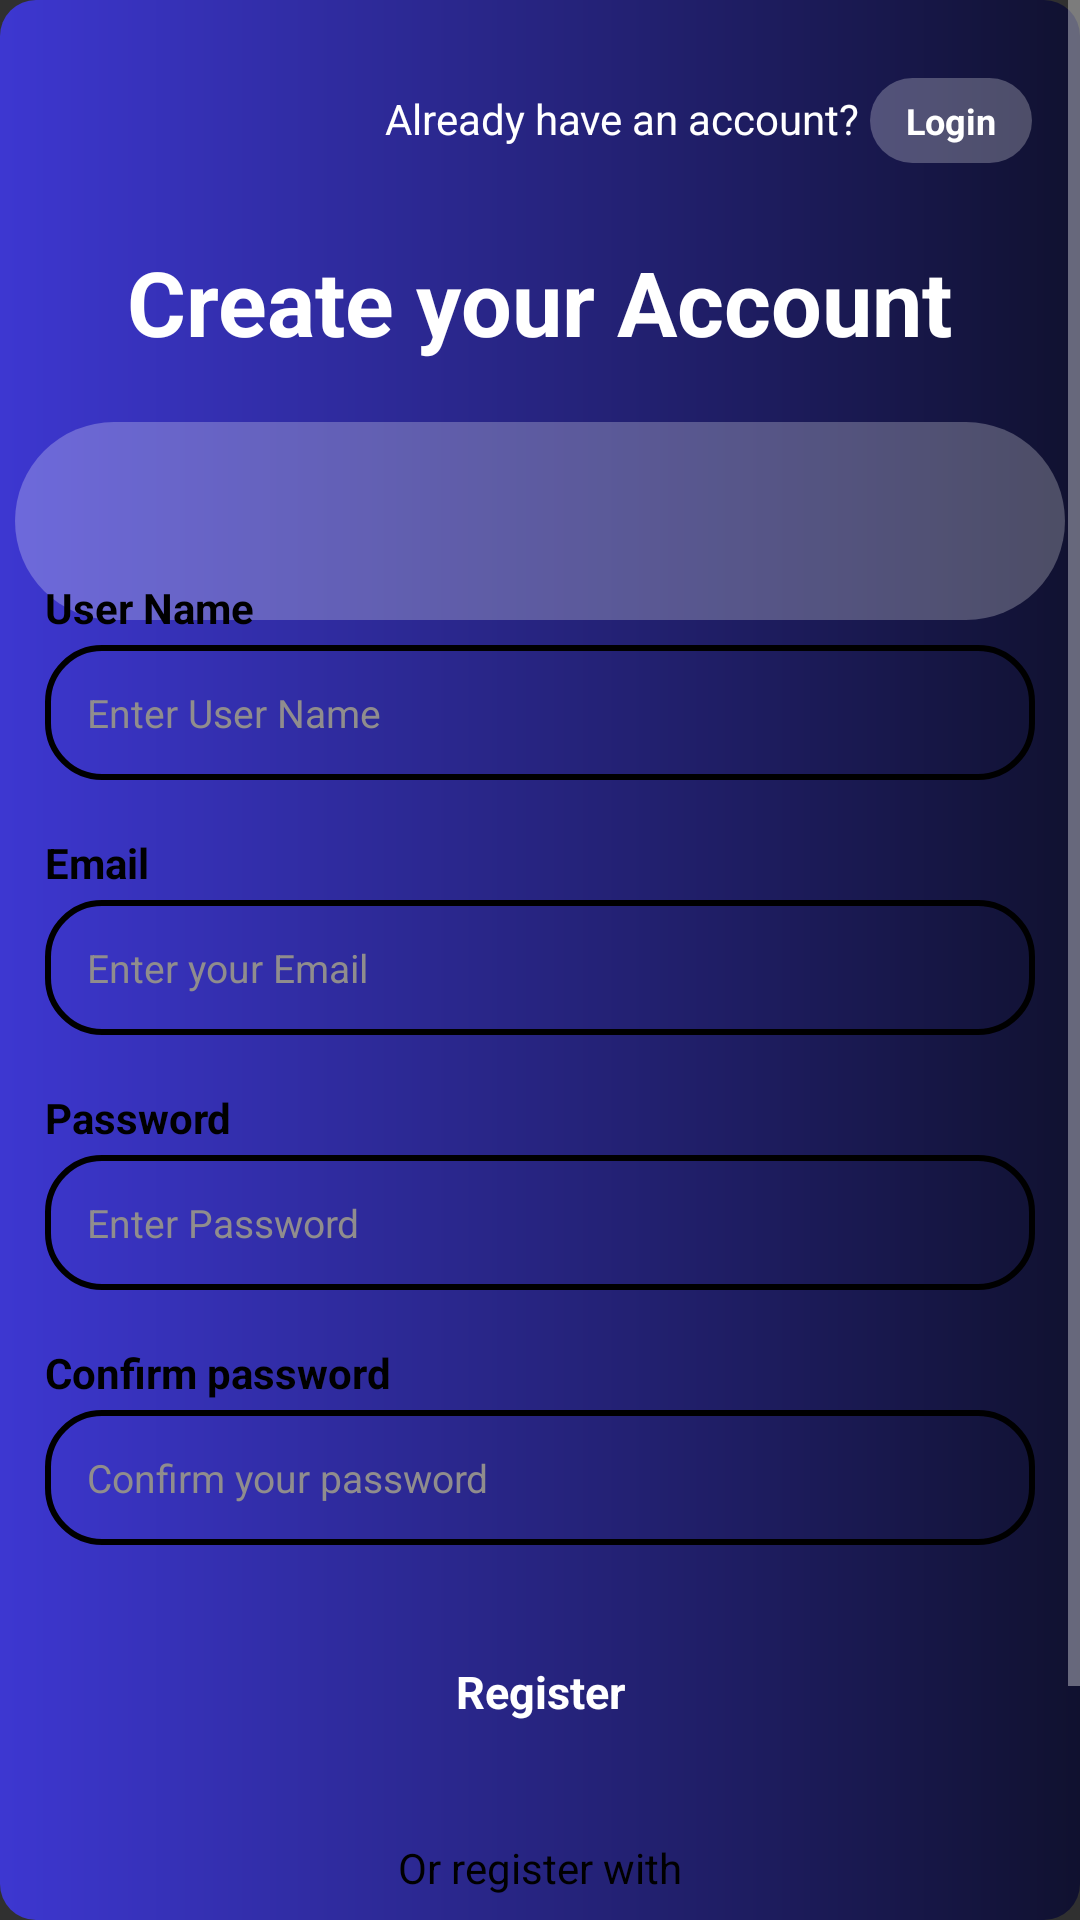

The Android layout XML behind this screen, and the referenced resources:
<!-- AndroidManifest.xml: application theme Theme.AppCompat.NoActionBar -->
<!-- res/layout/activity_registor.xml -->
<?xml version="1.0" encoding="utf-8"?>
<ScrollView xmlns:android="http://schemas.android.com/apk/res/android"
    xmlns:tools="http://schemas.android.com/tools"
    android:layout_width="match_parent"
    android:layout_height="match_parent"
    android:background="@drawable/bg_gradient"
    android:fillViewport="true">

    <LinearLayout
        android:layout_width="match_parent"
        android:layout_height="wrap_content"
        android:orientation="vertical">

        <LinearLayout
            android:layout_width="match_parent"
            android:layout_height="wrap_content"
            android:gravity="end"
            android:orientation="horizontal"
            android:padding="16dp"
            android:layout_marginTop="10dp">

            <TextView
                android:layout_width="wrap_content"
                android:layout_height="wrap_content"
                android:text="Already have an account? "
                android:textColor="@color/white"
                android:textSize="14sp" />

            <TextView
                android:id="@+id/tvLoginLink"
                android:layout_width="wrap_content"
                android:layout_height="wrap_content"
                android:background="@drawable/button_bg"
                android:backgroundTint="#40FFFFFF"
                android:clickable="true"
                android:focusable="true"
                android:paddingHorizontal="12dp"
                android:paddingVertical="6dp"
                android:text="Login"
                android:textColor="@color/white"
                android:textSize="12sp"
                android:textStyle="bold"
                tools:ignore="TouchTargetSizeCheck" />
        </LinearLayout>

        <TextView
            android:layout_width="wrap_content"
            android:layout_height="wrap_content"
            android:layout_gravity="center_horizontal"
            android:layout_marginTop="10dp"
            android:layout_marginBottom="20dp"
            android:text="Create your Account"
            android:textColor="@color/white"
            android:textSize="30sp"
            android:textStyle="bold" />

        
        <View
            android:layout_width="match_parent"
            android:layout_height="66dp"
            android:layout_marginHorizontal="5dp"
            android:background="@drawable/button_bg"
            android:backgroundTint="#40FFFFFF" />

        <LinearLayout
            android:layout_width="match_parent"
            android:layout_height="match_parent"
            android:layout_marginTop="-45dp"
            android:background="@drawable/card_bg"
            android:orientation="vertical"
            android:padding="15dp">

            <LinearLayout
                android:layout_width="match_parent"
                android:layout_height="wrap_content"
                android:orientation="vertical">

                <TextView
                    android:layout_width="wrap_content"
                    android:layout_height="wrap_content"
                    android:layout_marginTop="16dp"
                    android:text="User Name"
                    android:textColor="#000"
                    android:textSize="14sp"
                    android:textStyle="bold" />

                <EditText
                    android:id="@+id/Name"
                    android:layout_width="match_parent"
                    android:layout_height="45dp"
                    android:layout_marginTop="3dp"
                    android:background="@drawable/edit_text"
                    android:hint="Enter User Name"
                    android:inputType="textPersonName"
                    android:paddingStart="14dp"
                    android:textSize="13sp"
                    android:paddingEnd="24dp"
                    android:textColor="#000000"
                    android:textColorHint="#908D8D"
                    tools:ignore="TouchTargetSizeCheck" />

                <TextView
                    android:layout_width="wrap_content"
                    android:layout_height="wrap_content"
                    android:layout_marginTop="18dp"
                    android:text="Email"
                    android:textColor="#000"
                    android:textSize="14sp"
                    android:textStyle="bold" />

                <EditText
                    android:id="@+id/etemal"
                    android:layout_width="match_parent"
                    android:layout_height="45dp"
                    android:layout_marginTop="3dp"
                    android:background="@drawable/edit_text"
                    android:hint="Enter your Email"
                    android:inputType="textEmailAddress"
                    android:textSize="13sp"
                    android:paddingStart="14dp"
                    android:paddingEnd="14dp"
                    android:textColor="#000"
                    android:textColorHint="#908D8D"
                    tools:ignore="TouchTargetSizeCheck" />

                <TextView
                    android:layout_width="wrap_content"
                    android:layout_height="wrap_content"
                    android:layout_marginTop="18dp"
                    android:text="Password"
                    android:textColor="#000"
                    android:textSize="14sp"
                    android:textStyle="bold" />


                <EditText
                    android:id="@+id/etPassword"
                    android:layout_width="match_parent"
                    android:layout_height="45dp"
                    android:layout_marginTop="3dp"
                    android:background="@drawable/edit_text"
                    android:hint="Enter Password"
                    android:inputType="textPassword"
                    android:paddingStart="14dp"
                    android:textSize="13sp"
                    android:paddingEnd="14dp"
                    android:textColor="#000000"
                    android:textColorHint="#908D8D"
                    tools:ignore="TouchTargetSizeCheck" />

                <TextView
                    android:layout_width="wrap_content"
                    android:layout_height="wrap_content"
                    android:layout_marginTop="18dp"
                    android:text="Confirm password"
                    android:textColor="#000"
                    android:textSize="14sp"
                    android:textStyle="bold" />

                <EditText
                    android:id="@+id/confirm_pass"
                    android:layout_width="match_parent"
                    android:layout_height="45dp"
                    android:layout_marginTop="3dp"
                    android:background="@drawable/edit_text"
                    android:hint="Confirm your password"
                    android:inputType="textPassword"
                    android:paddingStart="14dp"
                    android:textSize="13sp"
                    android:paddingEnd="14dp"
                    android:textColor="#000000"
                    android:textColorHint="#908D8D"
                    tools:ignore="TouchTargetSizeCheck" />

            </LinearLayout>

            <TextView
                android:id="@+id/btnRegister"
                android:layout_width="match_parent"
                android:layout_height="50dp"
                android:layout_marginTop="24dp"
                android:background="@drawable/button_gradient"
                android:clickable="true"
                android:focusable="true"
                android:gravity="center"
                android:text="Register"
                android:textAllCaps="false"
                android:textColor="@color/white"
                android:textSize="15sp"
                android:textStyle="bold" />

            <TextView
                android:layout_width="wrap_content"
                android:layout_height="wrap_content"
                android:layout_gravity="center_horizontal"
                android:layout_marginTop="24dp"
                android:text="Or register with"
                android:textColor="@color/black" />

            <LinearLayout
                android:layout_width="match_parent"
                android:layout_height="wrap_content"
                android:layout_marginTop="16dp"
                android:layout_marginBottom="16dp"
                android:orientation="horizontal">

                <TextView
                    android:layout_width="0dp"
                    android:layout_height="50dp"
                    android:layout_marginEnd="8dp"
                    android:layout_weight="1"
                    android:background="@drawable/button_bg"
                    android:backgroundTint="#D0CECE"
                    android:gravity="center"
                    android:text="Google"
                    android:textColor="@color/black" />

                <TextView
                    android:layout_width="0dp"
                    android:layout_height="50dp"
                    android:layout_marginStart="8dp"
                    android:layout_weight="1"
                    android:background="@drawable/button_bg"
                    android:backgroundTint="#D0CECE"
                    android:gravity="center"
                    android:text="Facebook"
                    android:textColor="@color/black" />
            </LinearLayout>

        </LinearLayout>

    </LinearLayout>
</ScrollView>
<!-- resources referenced by this layout -->
<resources>
  <color name="black">#FF000000</color>
  <color name="white">#FFFFFFFF</color>
  <!-- drawable bg_gradient (drawable) -->
  <?xml version="1.0" encoding="utf-8"?>
  <shape xmlns:android="http://schemas.android.com/apk/res/android">
      <gradient
          android:angle="0"
          android:endColor="#10112F"
          android:startColor="#3D37D1"
          android:type="linear" />
      <corners android:radius="12dp" />
  </shape>
  <!-- drawable button_bg (drawable) -->
  <?xml version="1.0" encoding="utf-8"?>
  <shape xmlns:android="http://schemas.android.com/apk/res/android" android:shape="rectangle">
      <solid android:color="#10112F"/>
      <corners android:radius="50dp"/>
  
  </shape>
  <!-- drawable edit_text (drawable) -->
  <?xml version="1.0" encoding="utf-8"?>
  <shape xmlns:android="http://schemas.android.com/apk/res/android" android:shape="rectangle">
   <stroke android:color="@color/black"
       android:width="2dp"/>
      <corners android:radius="18dp"/>
  </shape>
</resources>
